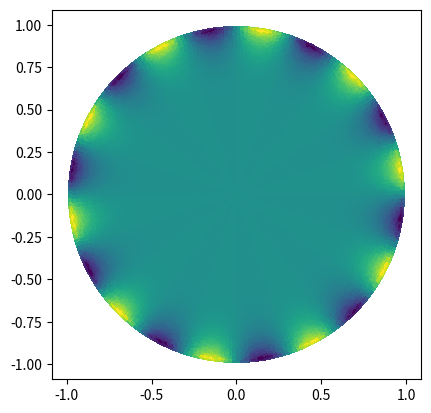

Python code for this plot:
## Solve the Dirichlet problem for the Laplace equation on 
## a planar domain where the boundary is a smooth simple 
## closed curve with a C^2 parametrisation using the 
## boundary integral equation method.
##
# [redacted]

import numpy as np
import scipy.linalg as la

import matplotlib.pyplot as plt
import matplotlib.path as path
import matplotlib.patches as patches
import matplotlib.cm as cm
import matplotlib.tri as tri

## Set the parameters

n_boundary = 128 
n_quadrature = n_boundary
n_angles = n_boundary
n_radii = n_boundary
min_radius = 0.01
max_radius = 0.99
plot_contours = False
n_levels = 128
colors = cm.prism

## Now define the boundary surface parametrisation
##
## \[    r(t) = (\xi(t), \eta(t)),  0 \le t \le L     \]
##
## with $r \in C^2[0,L]$ and $|r'(t)| \ne 0$ for $0 \le t \le L$.

L = 2.0 * np.pi # angles from 0 to L

# ellipse boundary

a = 1 # half major axis
b = 1 # half minor axis

def r(t):
    # ellipse boundary
    x = a * np.cos(t)
    y = b * np.sin(t)
    return x, y

## We solve the integral equation:
##
## \[ - \pi \rho(t) + \int_0^L k(t,s) \rho(s) \, ds = f(t)  \]
##
## for $0 \le t \le L$, where the kernel k(t,s) is given by
##
## \[ 
## k(t,s) = 
##      \frac{
##       \eta'(s)[\xi(t) - \xi(s)] - \xi'(s)[\eta(t) - \eta(s)],
##       [\xi(t)- \xi(s)]^2 + [\eta(t) - \eta(s)]^2
##      }
## \]
##
## for $s \ne t$, and
##
## \[ 
## k(t,t) = 
##      \frac{
##       \eta'(s)\xi''(t) - \xi'(s)\eta''(t),
##       2 [\xi'(t)^2 + \eta'(s)^2]
##      }
## \]


def k(r,s):
    # ellipse boundary
    theta = (r+s)/2.0
    cost = np.cos(theta)
    sint = np.sin(theta)
    sig  = np.sqrt(a**2.0 * sint**2.0 + b**2.0 * cost**2.0)
    return -a * b / (2.0 * sig**2.0)


## and the boundary data $f(t)$ is given by
## $f(t) \equiv f(r(t))$.

def f(r):
    return np.sin(10*r)


## Assemble the linear system
##
## \[
##
## - \pi \rho_n(t_i) + h \sum_{j=1}^n k(t_i,t_j)\rho_n(t_j) = f(t_i)  
##
## \]
##
## where n = n_boundary, h = L/n, t_j = j h.


# Sample the angles for the boundary discretisation

t, h = np.linspace(0, L, n_boundary, endpoint=False, retstep=True)

# Assemble matrix (dense!)

A = np.zeros((n_boundary,n_boundary))

for i in range(n_boundary):
    for j in range(n_boundary):
        A[i,j] = k(t[i],t[j])

A = -np.pi * np.eye(n_boundary) + h * A

# Assemble right-hand side

f_n = f(t)

## Solve for the approximation of the kernel $\rho_n$.

rho_n = la.solve(A,f_n)

## We can approximate the kernel $\rho(t)$ at any t using 
## interpolation.

def rho_int(s):
    # Nystrom interpolation to obtain value at arbitrary s
    K = h*np.dot(k(s,t),rho_n)
    return 1.0/np.pi * (-f(s) + K)

if n_quadrature != n_boundary:
    rho = np.array([rho(tau) for tau in T]).flatten()
else:
    rho = rho_n

## We now need to evaluate the double layer potential
##
## u(x,y) = \int_0^L M(x,y,s) \rho(s)\,ds
##
## where
##
## \[
##   M(x,y,s) = 
##   \frac{
##    -\eta'(s)[\xi(s) - x] + \xi'(s) [\eta(s) - y],
##    [\xi(s) - x]^2 + [\eta(s) - y]^2
##   }
## \]
##
## We use a trapezoidal rule.

def M(x,y,s):
    coss = np.cos(s)
    sins = np.sin(s)
    numer = - coss*(coss - x) - sins*(sins - y)
    denom = (coss - x)**2.0 + (sins-y)**2.0
    return numer/denom

## Sample the angles for the quadrature

T, H = np.linspace(0, L, n_quadrature, endpoint=False, retstep=True)

def u(x,y):
    # solution given by trapesoidal rule
    return H * np.dot(M(x,y,T),rho)

## We now plot the solution

# First sample the x and y coordinates of the points we want
# to evaluate the solution u(x,y) at

radii = np.linspace(min_radius, max_radius, n_radii)

angles = np.linspace(0, L, n_angles, endpoint=False)
angles = np.repeat(angles[...,np.newaxis], n_radii, axis=1)
angles[:,1::2] += np.pi/n_angles

X = a*(radii*np.cos(angles)).flatten()
Y = b*(radii*np.sin(angles)).flatten()

Z = []
for x,y in zip(X,Y):
    Z.append(u(x,y))
Z = np.array(Z)

# unit levelsets for contour plot

levelsets = np.linspace(np.floor(np.min(Z))-1,np.ceil(np.max(Z))+1, n_levels)

# clear plot

plt.clf()

# create mesh

mesh = tri.Triangulation(X, Y)

# Mask off unwanted triangles.

xmid = X[mesh.triangles].mean(axis=1)
ymid = Y[mesh.triangles].mean(axis=1)
mask = np.where(xmid*xmid + ymid*ymid < min_radius*min_radius, 1, 0)
#mesh.set_mask(mask)

plt.gca().set_aspect('equal')

if plot_contours:
    plt.tricontourf(mesh, Z, levels=levelsets, cmap=colors)
    plt.colorbar()
    plt.tricontour(mesh, Z, levels=levelsets, cmap=colors)
else:
    plt.tripcolor(mesh, Z)

plt.show()
